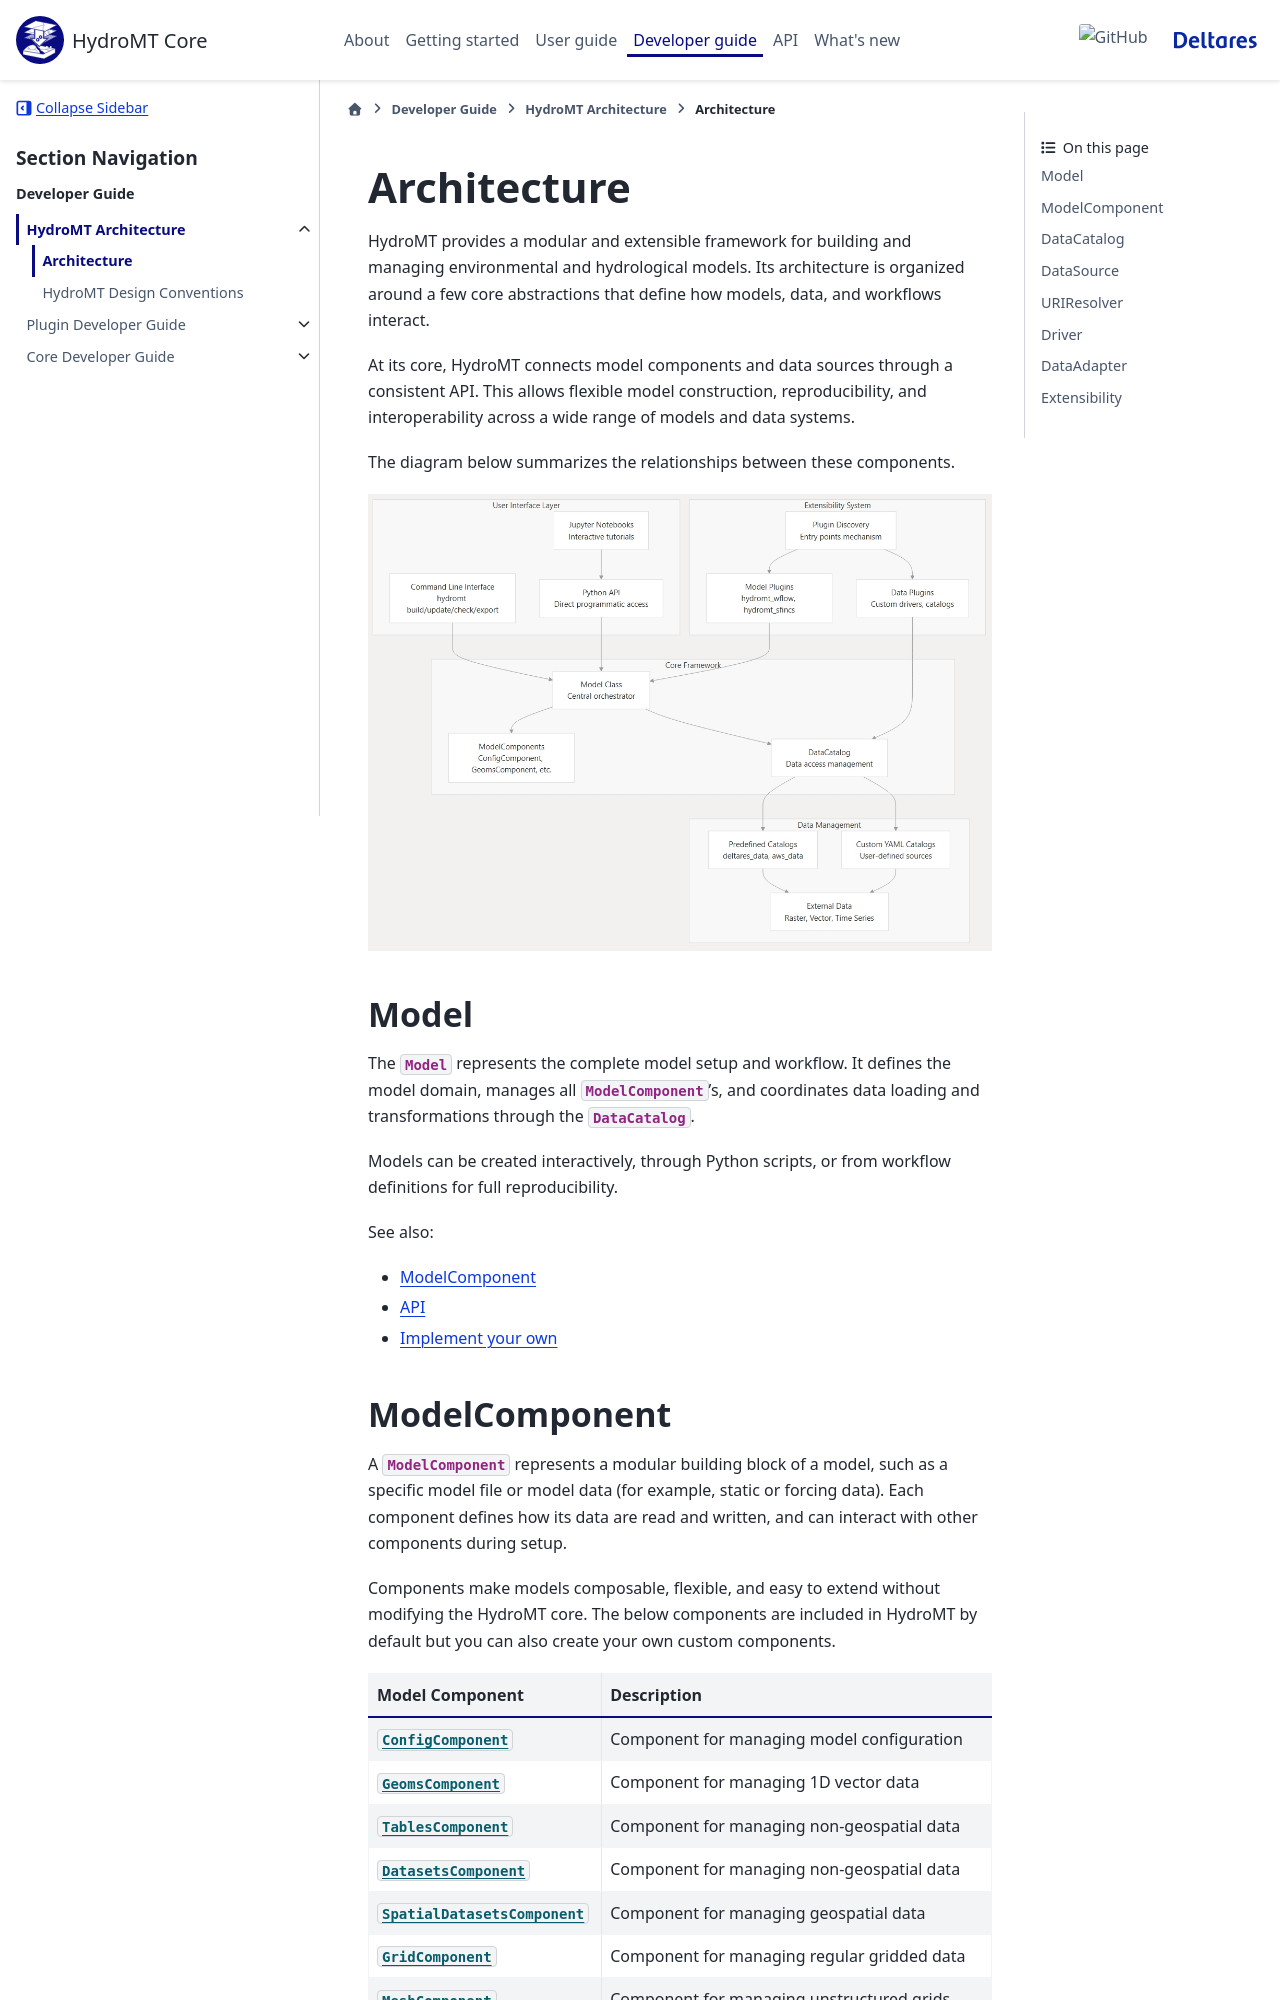

repository: Deltares/hydromt · page: dev/dev/architecture/architecture.html · generator: sphinx

.. _architecture:

Architecture
============

HydroMT provides a modular and extensible framework for building and managing environmental and hydrological models.
Its architecture is organized around a few core abstractions that define how models, data, and workflows interact.

At its core, HydroMT connects model components and data sources through a consistent API.
This allows flexible model construction, reproducibility, and interoperability across a wide range of models and data systems.


The diagram below summarizes the relationships between these components.

.. image:: /_static/hydromt_architecture.jpeg
    :width: 800
    :alt: HydroMT main architecture diagram

.. _model_architecture:

Model
-----

The :class:`Model` represents the complete model setup and workflow.
It defines the model domain, manages all :class:`ModelComponent`'s, and coordinates data loading and transformations through the :class:`DataCatalog`.

Models can be created interactively, through Python scripts, or from workflow definitions for full reproducibility.

See also:

- :ref:`model_component_architecture`
- :ref:`API <model_api>`
- :ref:`Implement your own <custom_model>`

.. _model_component_architecture:

ModelComponent
--------------

A :class:`ModelComponent` represents a modular building block of a model, such as a specific model file or model data (for example, static or forcing data).
Each component defines how its data are read and written, and can interact with other components during setup.

Components make models composable, flexible, and easy to extend without modifying the HydroMT core.
The below components are included in HydroMT by default but you can also create your own custom components.

+----------------------------------------------------------------+-----------------------------------------------+
| Model Component                                                | Description                                   |
+================================================================+===============================================+
| :py:class:`~hydromt.model.components.ConfigComponent`          | Component for managing model configuration    |
+----------------------------------------------------------------+-----------------------------------------------+
| :py:class:`~hydromt.model.components.GeomsComponent`           | Component for managing 1D vector data         |
+----------------------------------------------------------------+-----------------------------------------------+
| :py:class:`~hydromt.model.components.TablesComponent`          | Component for managing non-geospatial data    |
+----------------------------------------------------------------+-----------------------------------------------+
| :py:class:`~hydromt.model.components.DatasetsComponent`        | Component for managing non-geospatial data    |
+----------------------------------------------------------------+-----------------------------------------------+
| :py:class:`~hydromt.model.components.SpatialDatasetsComponent` | Component for managing geospatial data        |
+----------------------------------------------------------------+-----------------------------------------------+
| :py:class:`~hydromt.model.components.GridComponent`            | Component for managing regular gridded data   |
+----------------------------------------------------------------+-----------------------------------------------+
| :py:class:`~hydromt.model.components.MeshComponent`            | Component for managing unstructured grids     |
+----------------------------------------------------------------+-----------------------------------------------+
| :py:class:`~hydromt.model.components.VectorComponent`          | Component for managing geospatial vector data |
+----------------------------------------------------------------+-----------------------------------------------+

See also:

- :ref:`model_architecture`
- :ref:`API <model_components_api>`
- :ref:`Implement your own <custom_component>`

.. _data_catalog_architecture:
